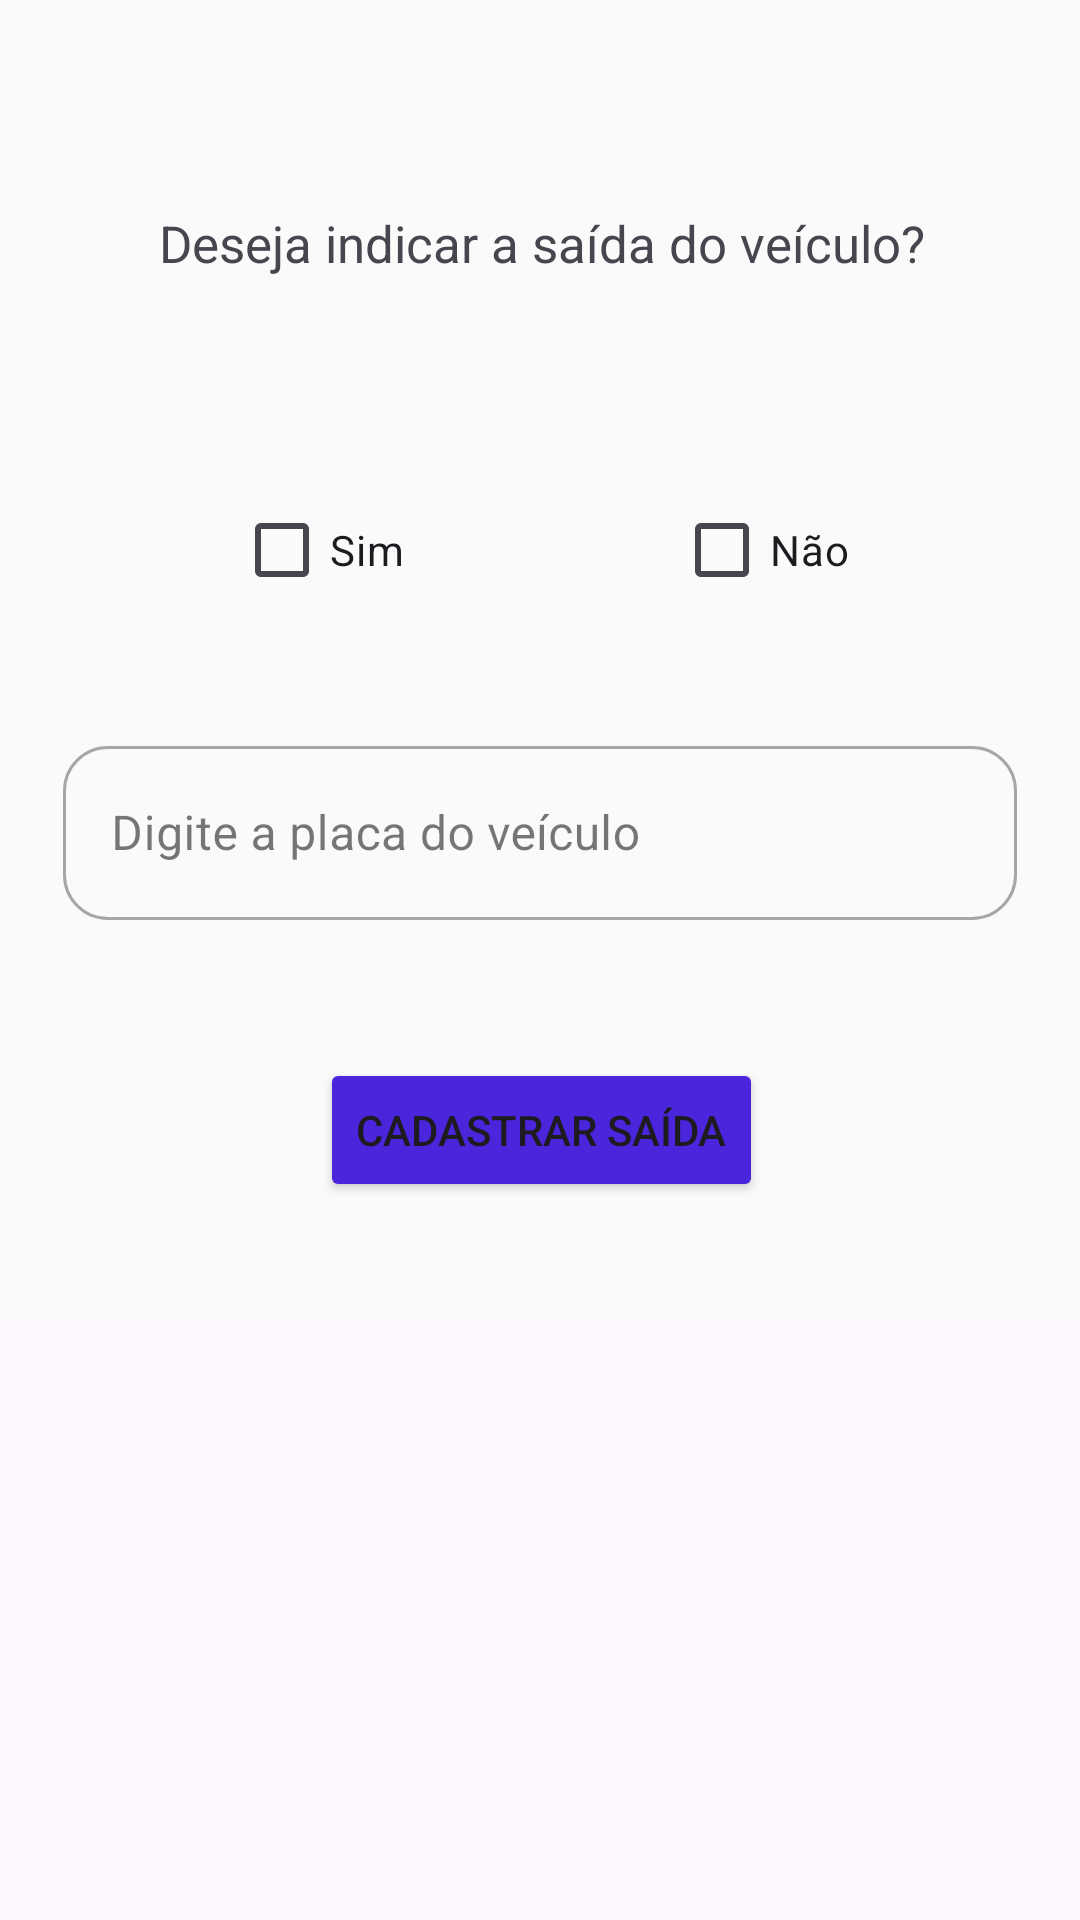

Produce the Android XML layout that renders to this screen, including the resource entries it uses.
<!-- AndroidManifest.xml: application theme Theme.Material3.Light.NoActionBar -->
<!-- res/layout/activity_input_vehicle_plate_ext.xml -->
<?xml version="1.0" encoding="utf-8"?>
<androidx.constraintlayout.widget.ConstraintLayout xmlns:android="http://schemas.android.com/apk/res/android"
    xmlns:app="http://schemas.android.com/apk/res-auto"
    xmlns:tools="http://schemas.android.com/tools"
    android:id="@+id/main"
    android:layout_width="match_parent"
    android:layout_height="match_parent"
    tools:context=".ConfirmExclusionCardExt">

    <androidx.constraintlayout.widget.ConstraintLayout
        android:layout_width="405dp"
        android:layout_height="440dp"
        app:layout_constraintEnd_toEndOf="parent"
        app:layout_constraintStart_toStartOf="parent"
        app:layout_constraintTop_toTopOf="parent">

        <com.google.android.material.appbar.MaterialToolbar
            android:id="@+id/materialToolbar2"
            android:layout_width="407dp"
            android:layout_height="442dp"
            android:background="?attr/colorPrimary"
            android:backgroundTint="#FAFAFA"
            android:minHeight="?attr/actionBarSize"
            android:theme="?attr/actionBarTheme"
            app:layout_constraintBottom_toBottomOf="parent"
            app:layout_constraintEnd_toEndOf="parent"
            app:layout_constraintHorizontal_bias="1.0"
            app:layout_constraintStart_toStartOf="parent"
            app:layout_constraintTop_toTopOf="parent"
            app:layout_constraintVertical_bias="1.0" />

        <TextView
            android:id="@+id/textView10"
            android:layout_width="279dp"
            android:layout_height="59dp"
            android:text="Deseja indicar a saída do veículo?"
            android:textAlignment="center"
            android:textSize="17sp"
            app:layout_constraintBottom_toBottomOf="parent"
            app:layout_constraintEnd_toEndOf="parent"
            app:layout_constraintStart_toStartOf="parent"
            app:layout_constraintTop_toTopOf="@+id/materialToolbar2"
            app:layout_constraintVertical_bias="0.187" />

        <CheckBox
            android:id="@+id/checkBox3"
            android:layout_width="wrap_content"
            android:layout_height="wrap_content"
            android:text="Sim"
            app:layout_constraintBottom_toBottomOf="parent"
            app:layout_constraintEnd_toEndOf="parent"
            app:layout_constraintHorizontal_bias="0.287"
            app:layout_constraintStart_toStartOf="parent"
            app:layout_constraintTop_toBottomOf="@+id/textView10"
            app:layout_constraintVertical_bias="0.117" />

        <CheckBox
            android:id="@+id/checkBox4"
            android:layout_width="wrap_content"
            android:layout_height="wrap_content"
            android:text="Não"
            app:layout_constraintBottom_toBottomOf="parent"
            app:layout_constraintEnd_toEndOf="parent"
            app:layout_constraintHorizontal_bias="0.473"
            app:layout_constraintStart_toEndOf="@+id/checkBox3"
            app:layout_constraintTop_toBottomOf="@+id/textView10"
            app:layout_constraintVertical_bias="0.117" />

        <com.google.android.material.textfield.TextInputLayout
            android:id="@+id/confirmacaoSenha"
            style="@style/Widget.MaterialComponents.TextInputLayout.OutlinedBox"
            android:layout_width="318dp"
            android:layout_height="70dp"
            android:layout_marginStart="24dp"
            android:layout_marginTop="36dp"
            android:layout_marginEnd="24dp"
            app:boxCornerRadiusBottomEnd="15dp"
            app:boxCornerRadiusBottomStart="15dp"
            app:boxCornerRadiusTopEnd="15dp"
            app:boxCornerRadiusTopStart="15dp"
            app:layout_constraintEnd_toEndOf="parent"
            app:layout_constraintHorizontal_bias="0.487"
            app:layout_constraintStart_toStartOf="parent"
            app:layout_constraintTop_toBottomOf="@+id/checkBox3">

            <com.google.android.material.textfield.TextInputEditText
                android:id="@+id/input_nome_admin"
                android:layout_width="match_parent"
                android:layout_height="58dp"
                android:hint="Digite a placa do veículo"
                android:padding="12dp" />
        </com.google.android.material.textfield.TextInputLayout>

        <Button
            android:id="@+id/button"
            android:layout_width="wrap_content"
            android:layout_height="wrap_content"
            android:backgroundTint="#4B25DB"
            android:text="Cadastrar saída"
            app:cornerRadius="8dp"
            app:layout_constraintBottom_toBottomOf="@+id/materialToolbar2"
            app:layout_constraintEnd_toEndOf="parent"
            app:layout_constraintStart_toStartOf="parent"
            app:layout_constraintTop_toBottomOf="@+id/confirmacaoSenha" />

    </androidx.constraintlayout.widget.ConstraintLayout>

</androidx.constraintlayout.widget.ConstraintLayout>
<!-- resources referenced by this layout -->
<resources>

</resources>
